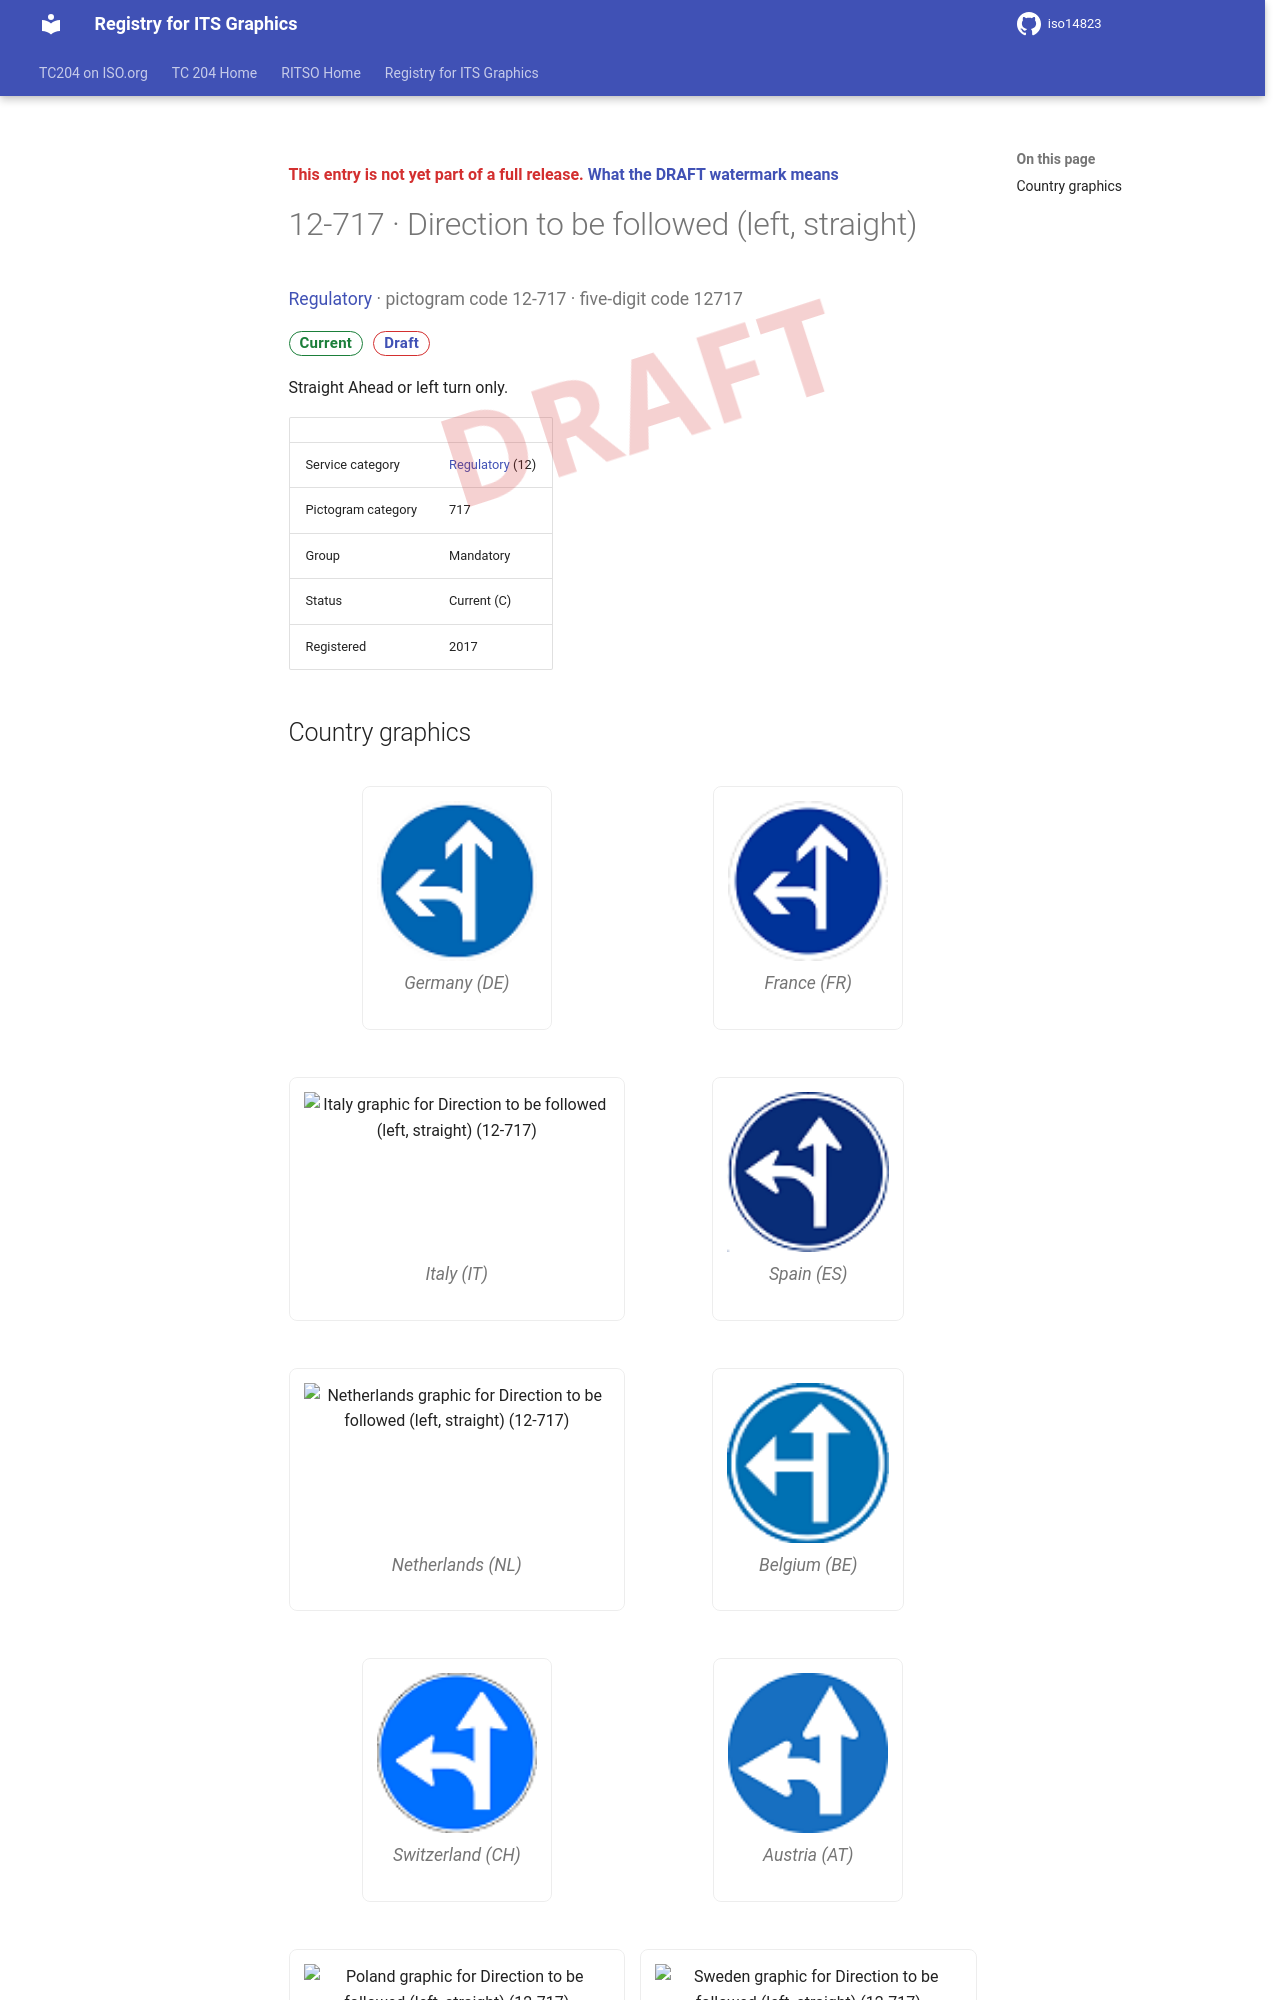

repository: k-vaughn/iso14823 · page: v0.1.0-alpha.1/signs/12-717/index.html · generator: mkdocs

<div class="draft4-watermark" aria-hidden="true"></div>

<p class="draft-note">This entry is not yet part of a full release. <a href="../#draft-watermark">What the DRAFT watermark means</a></p>

# 12-717 · Direction to be followed (left, straight)

<p class="sign-kicker"><a href="../categories/12/">Regulatory</a> · pictogram code 12-717 · five-digit code 12717</p>
<p class="sign-chips"><span class="chip chip-current">Current</span> <a class="chip chip-draft" href="../#draft-watermark">Draft</a></p>
<p>Straight Ahead or left turn only.</p>
| | |
| --- | --- |
| Service category | <a href="../categories/12/">Regulatory</a> (12) |
| Pictogram category | 717 |
| Group | Mandatory |
| Status | Current (C) |
| Registered | 2017 |
